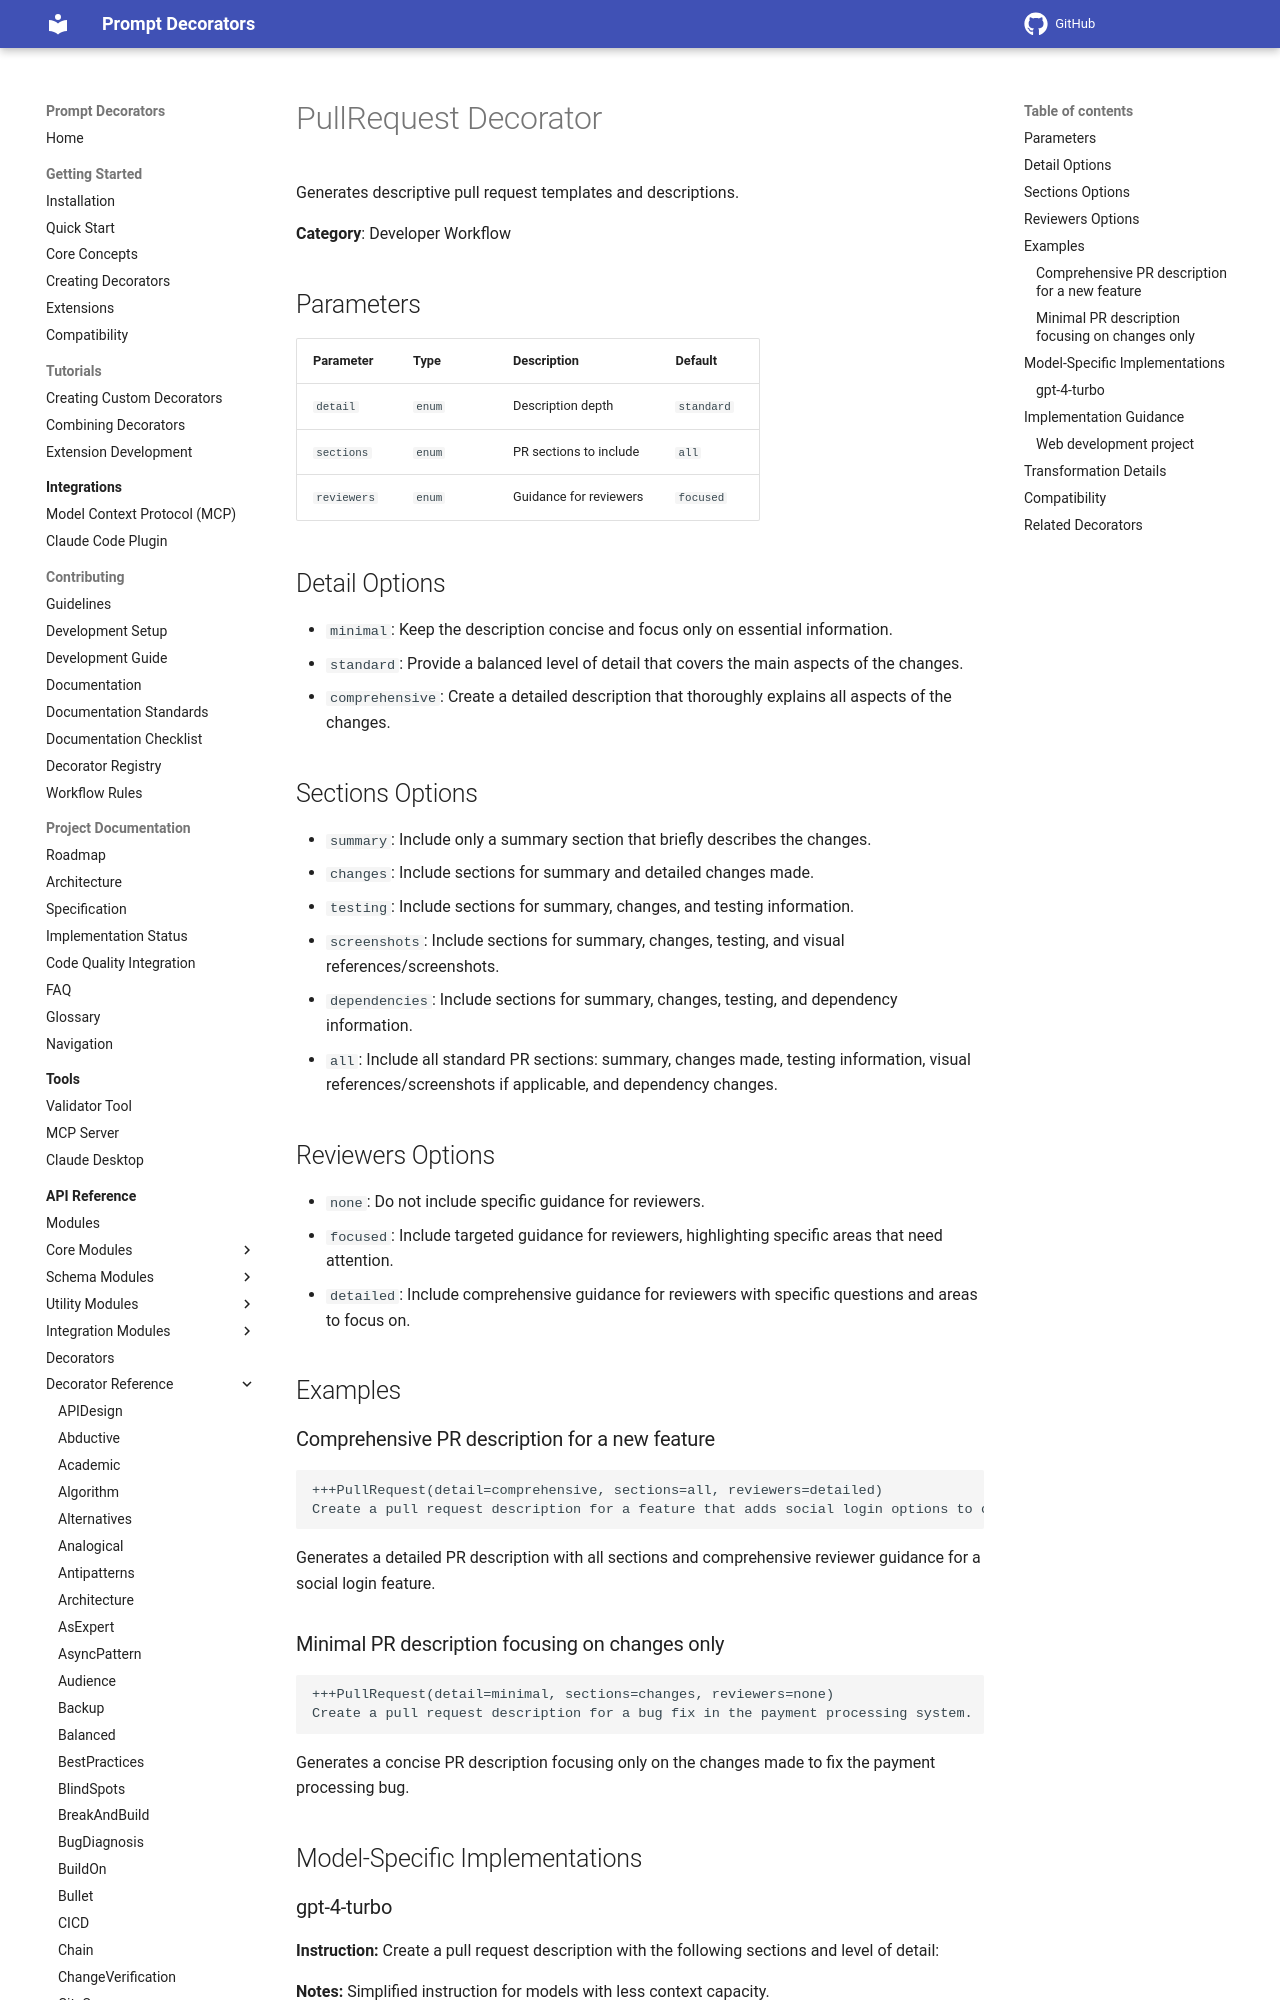

repository: synaptiai/prompt-decorators · page: api/decorators/PullRequest/index.html · generator: mkdocs

# PullRequest Decorator

Generates descriptive pull request templates and descriptions.

**Category**: Developer Workflow

## Parameters

| Parameter | Type | Description | Default |
|-----------|------|-------------|--------|
| `detail` | `enum` | Description depth | `standard` |
| `sections` | `enum` | PR sections to include | `all` |
| `reviewers` | `enum` | Guidance for reviewers | `focused` |

## Detail Options

- `minimal`: Keep the description concise and focus only on essential information.
- `standard`: Provide a balanced level of detail that covers the main aspects of the changes.
- `comprehensive`: Create a detailed description that thoroughly explains all aspects of the changes.

## Sections Options

- `summary`: Include only a summary section that briefly describes the changes.
- `changes`: Include sections for summary and detailed changes made.
- `testing`: Include sections for summary, changes, and testing information.
- `screenshots`: Include sections for summary, changes, testing, and visual references/screenshots.
- `dependencies`: Include sections for summary, changes, testing, and dependency information.
- `all`: Include all standard PR sections: summary, changes made, testing information, visual references/screenshots if applicable, and dependency changes.

## Reviewers Options

- `none`: Do not include specific guidance for reviewers.
- `focused`: Include targeted guidance for reviewers, highlighting specific areas that need attention.
- `detailed`: Include comprehensive guidance for reviewers with specific questions and areas to focus on.

## Examples

### Comprehensive PR description for a new feature

```
+++PullRequest(detail=comprehensive, sections=all, reviewers=detailed)
Create a pull request description for a feature that adds social login options to our authentication system.
```

Generates a detailed PR description with all sections and comprehensive reviewer guidance for a social login feature.
